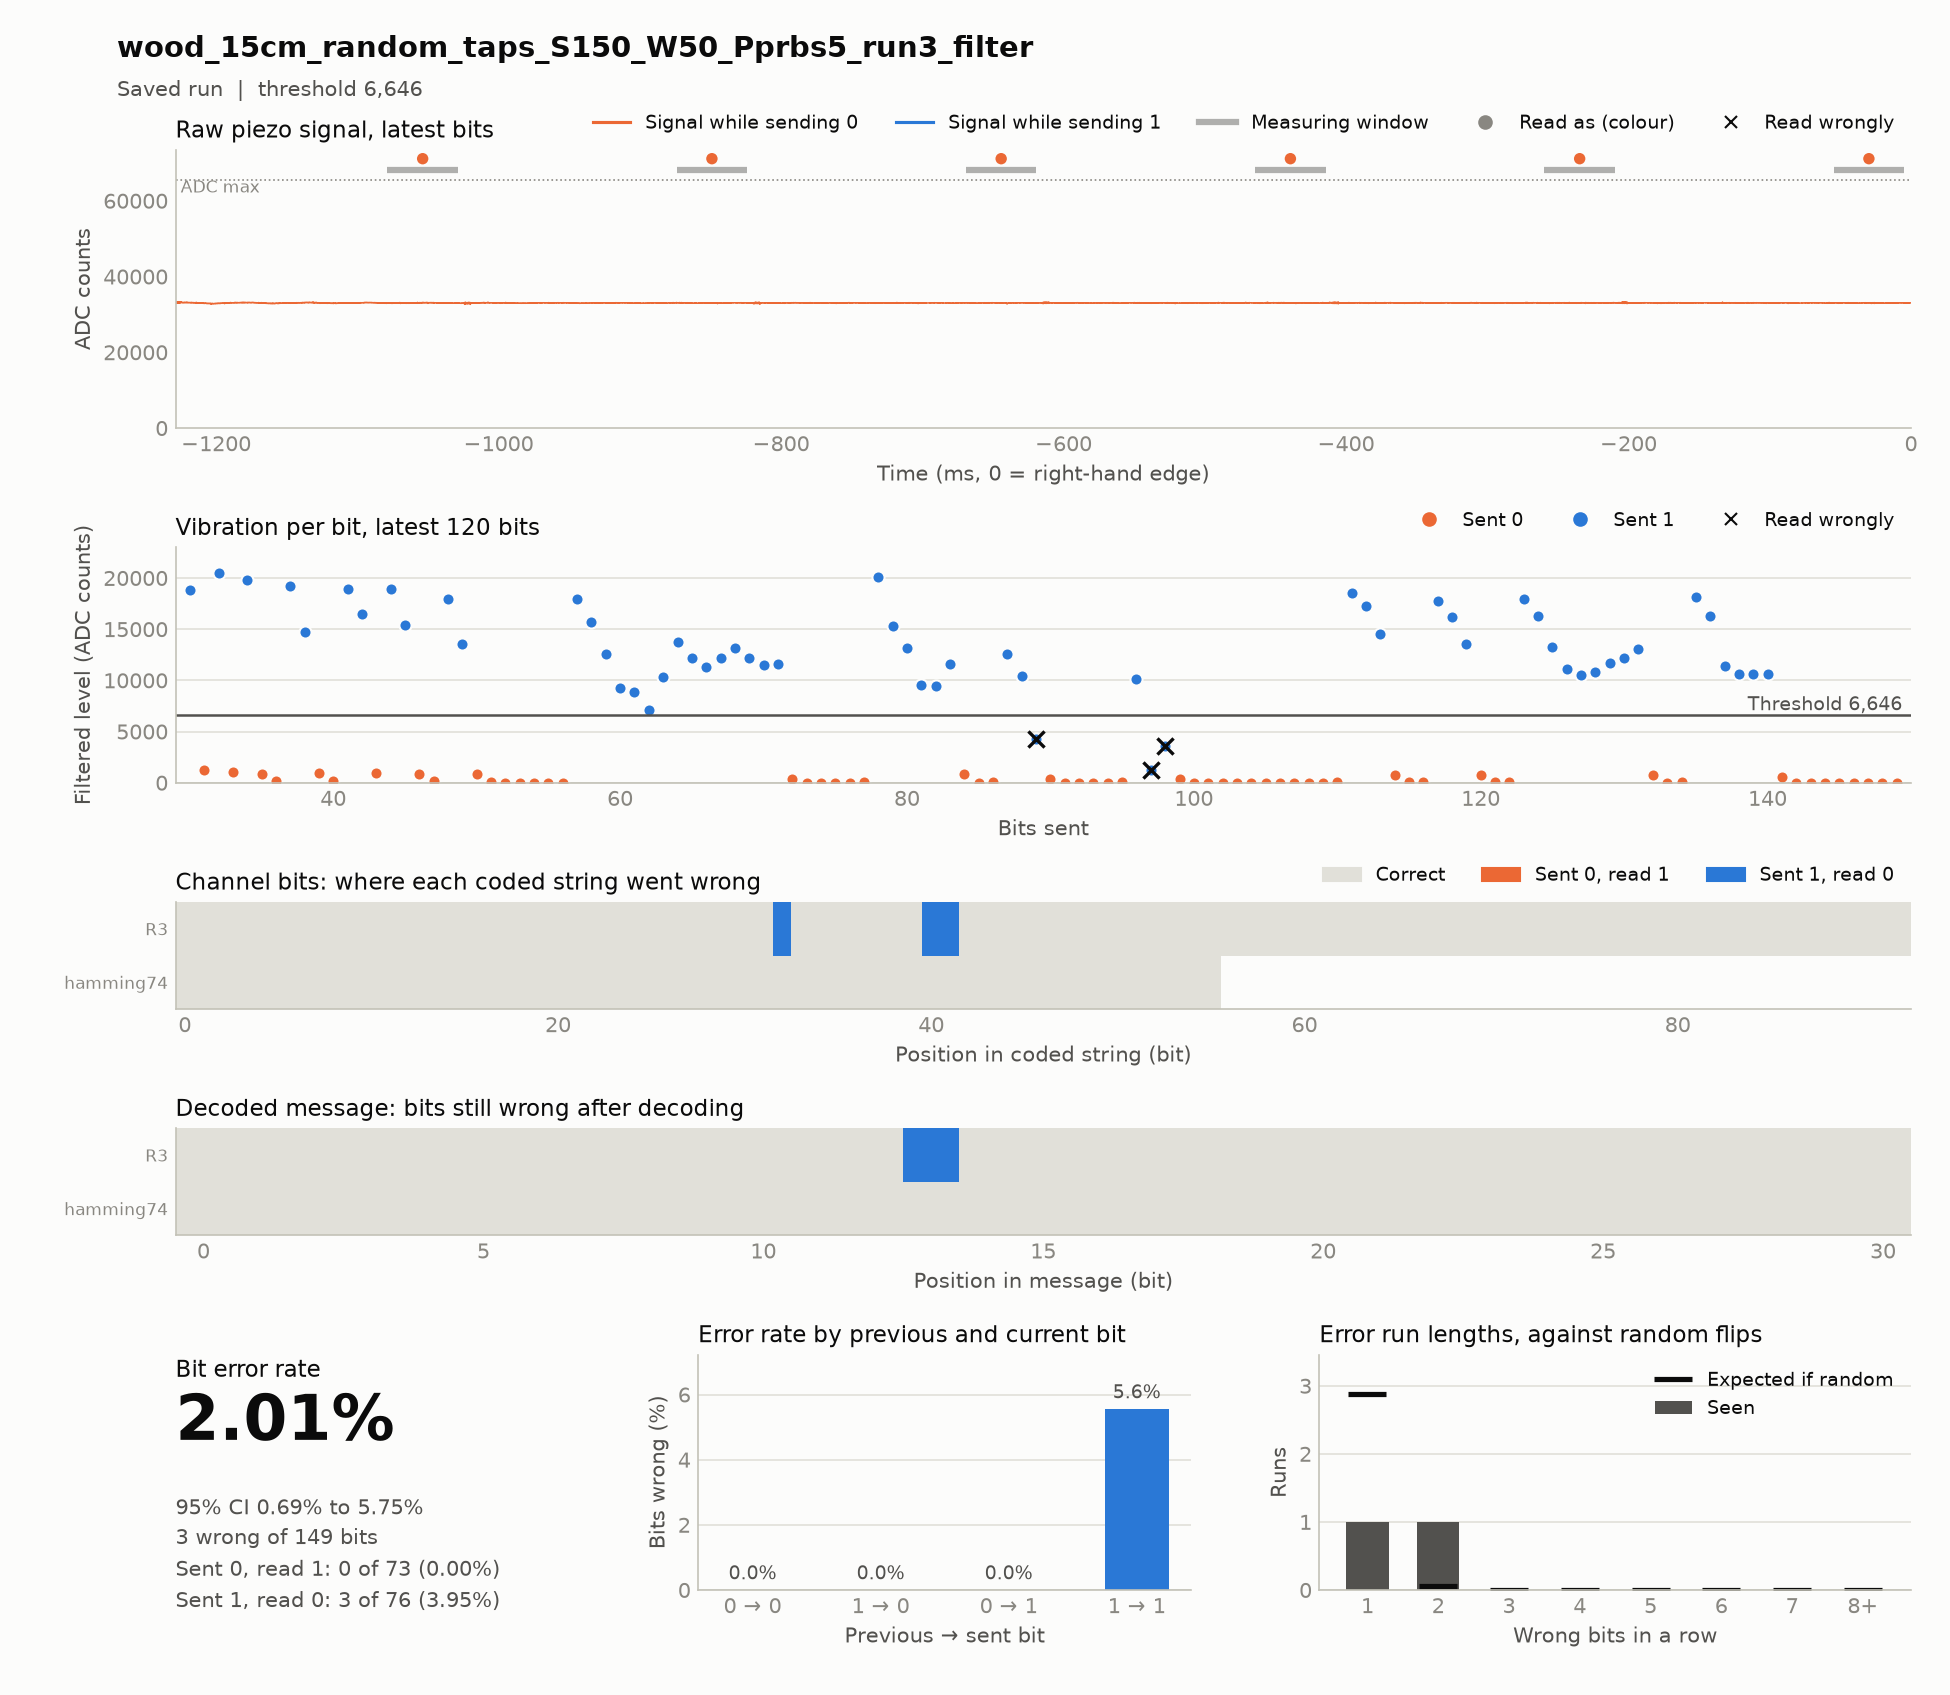

Values plotted in this chart, from the file beside it:
timestamp, case, source, material, distance_cm, noise, run, notes, settle_ms, window_ms, threshold, git, block, index, code, seed, sent, received, vibration, decoded, message, channel_bits, channel_errors, zero_to_one
2026-11-17T16:29:15, wood_15cm_random_taps_S150_W50_Pprbs5_ru…, hardware, wood, 15, random_taps, 3, filter: band 103.4-133.4 Hz for wood (fr…, 150, 50, 8809, c85d45d, codes, 0, hamming74, prbs5, 1111111001100110110101001100010101001100…, 1111111001100110110101001100010101001100…, 19262 17475 14734 15017 14735 11811 1103…, 1111100110100100001010111011000, 1111100110100100001010111011000, 56, 0, 0
2026-11-17T16:29:34, wood_15cm_random_taps_S150_W50_Pprbs5_ru…, hardware, wood, 15, random_taps, 3, filter: band 103.4-133.4 Hz for wood (fr…, 150, 50, 6646, c85d45d, codes, 0, R3, prbs5, 1111111111111110000001111110001110000001…, 1111111111111110000001111110001100000001…, 17984 15713 12587 9229 8859 7143 10337 1…, 1111100110100000001010111011000, 1111100110100100001010111011000, 93, 3, 0
